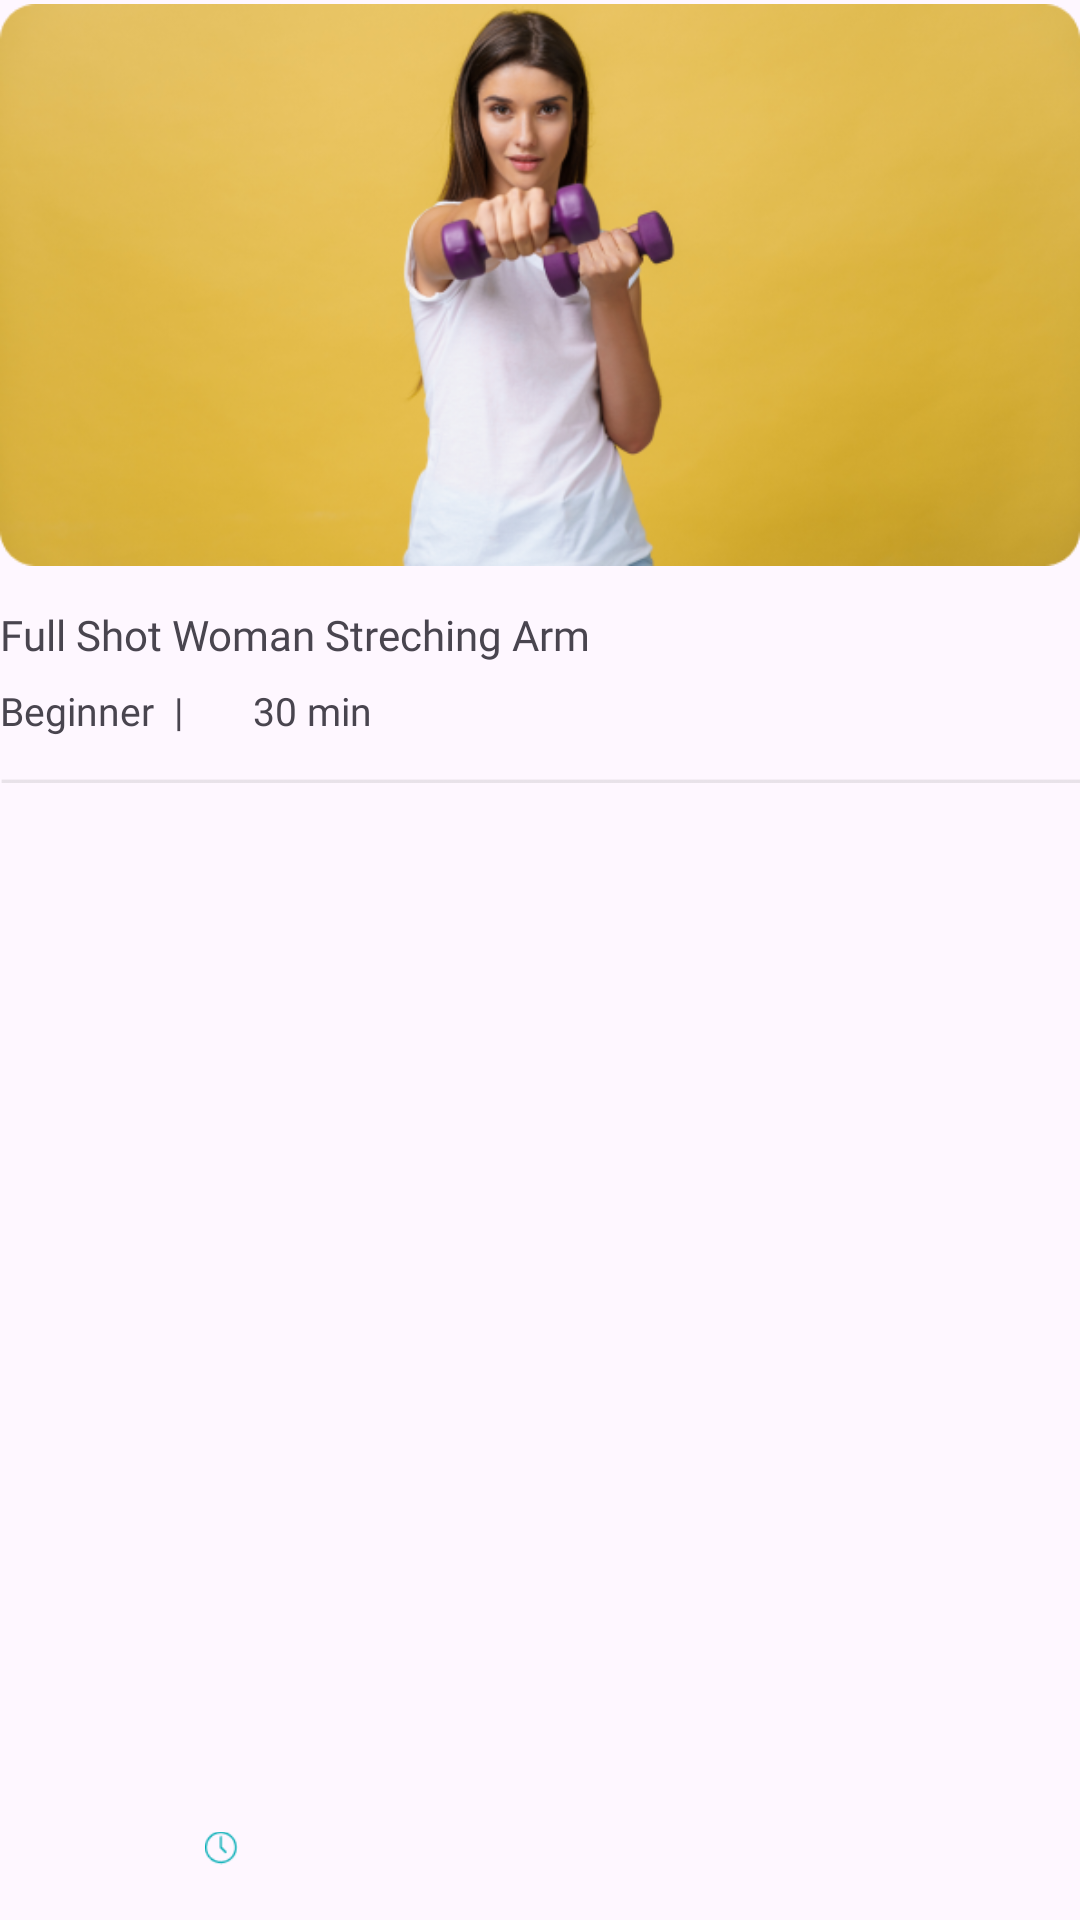

Produce the Android XML layout that renders to this screen, including the resource entries it uses.
<!-- AndroidManifest.xml: application theme Theme.Uts_Lab1_211401031 -->
<!-- res/layout/popularitem.xml -->
<?xml version="1.0" encoding="utf-8"?>
<androidx.constraintlayout.widget.ConstraintLayout xmlns:android="http://schemas.android.com/apk/res/android"
    xmlns:app="http://schemas.android.com/apk/res-auto"
    android:id="@+id/item_container"
    android:layout_width="match_parent"
    android:layout_height="wrap_content"
    >

    <ImageView
        android:id="@+id/barbelGirl"
        android:layout_width="wrap_content"
        android:layout_height="190dp"
        android:src="@drawable/barbel_train"
        app:layout_constraintEnd_toEndOf="parent"
        app:layout_constraintStart_toStartOf="parent"
        app:layout_constraintTop_toTopOf="parent" />

    <ImageView
        android:id="@+id/heartIcon"
        android:layout_width="wrap_content"
        android:layout_height="wrap_content"
        android:layout_marginTop="20dp"
        android:layout_marginEnd="30dp"
        android:src="@drawable/rectangle_like"
        app:layout_constraintEnd_toEndOf="@+id/barbelGirl"
        app:layout_constraintTop_toTopOf="@+id/barbelGirl" />

    <ImageView
        android:layout_width="wrap_content"
        android:layout_height="wrap_content"
        android:src="@drawable/heart_icon"
        app:layout_constraintBottom_toBottomOf="@+id/heartIcon"
        app:layout_constraintEnd_toEndOf="@+id/heartIcon"
        app:layout_constraintStart_toStartOf="@+id/heartIcon"
        app:layout_constraintTop_toTopOf="@+id/heartIcon" />

    <TextView
        android:id="@+id/fullShotText"
        android:layout_width="wrap_content"
        android:layout_height="wrap_content"
        android:layout_marginTop="12dp"
        android:fontFamily="@font/montserrat_bold"
        android:text="Full Shot Woman Streching Arm"
        android:textSize="14dp"
        app:layout_constraintStart_toStartOf="@id/barbelGirl"
        app:layout_constraintTop_toBottomOf="@id/barbelGirl" />

    <TextView
        android:id="@+id/beginnerText"
        android:layout_width="wrap_content"
        android:layout_height="wrap_content"
        android:layout_marginTop="7dp"
        android:fontFamily="@font/montserrat"
        android:text="Beginner  |"
        android:textSize="13dp"
        app:layout_constraintStart_toStartOf="@id/barbelGirl"
        app:layout_constraintTop_toBottomOf="@id/fullShotText" />

    <ImageView
        android:id="@+id/jam"
        android:layout_width="11dp"
        android:layout_height="16dp"
        android:layout_marginLeft="7dp"
        android:layout_marginBottom="16dp"
        android:src="@drawable/clock"
        app:layout_constraintBottom_toBottomOf="parent"
        app:layout_constraintStart_toEndOf="@id/beginnerText" />

    <TextView
        android:id="@+id/timesText"
        android:layout_width="wrap_content"
        android:layout_height="wrap_content"
        android:layout_marginLeft="5dp"
        android:layout_marginTop="7dp"
        android:fontFamily="@font/montserrat"
        android:text="30 min"
        android:textSize="13dp"
        app:layout_constraintStart_toEndOf="@id/jam"
        app:layout_constraintTop_toBottomOf="@id/fullShotText" />

    <ImageView
        android:id="@+id/baris"
        android:layout_width="wrap_content"
        android:layout_height="wrap_content"
        android:layout_marginTop="13dp"
        android:src="@drawable/line"
        app:layout_constraintStart_toStartOf="parent"
        app:layout_constraintTop_toBottomOf="@+id/timesText" />

</androidx.constraintlayout.widget.ConstraintLayout>
<!-- resources referenced by this layout -->
<resources>
  <!-- drawable barbel_train: png bitmap (drawable, 198812 bytes) -->
  <!-- drawable clock: png bitmap (drawable, 667 bytes) -->
  <!-- drawable line: png bitmap (drawable, 149 bytes) -->
  <style name="Theme.Uts_Lab1_211401031" parent="Base.Theme.Uts_Lab1_211401031" />
  <style name="Base.Theme.Uts_Lab1_211401031" parent="Theme.Material3.DayNight.NoActionBar">
          
          
      </style>
</resources>
